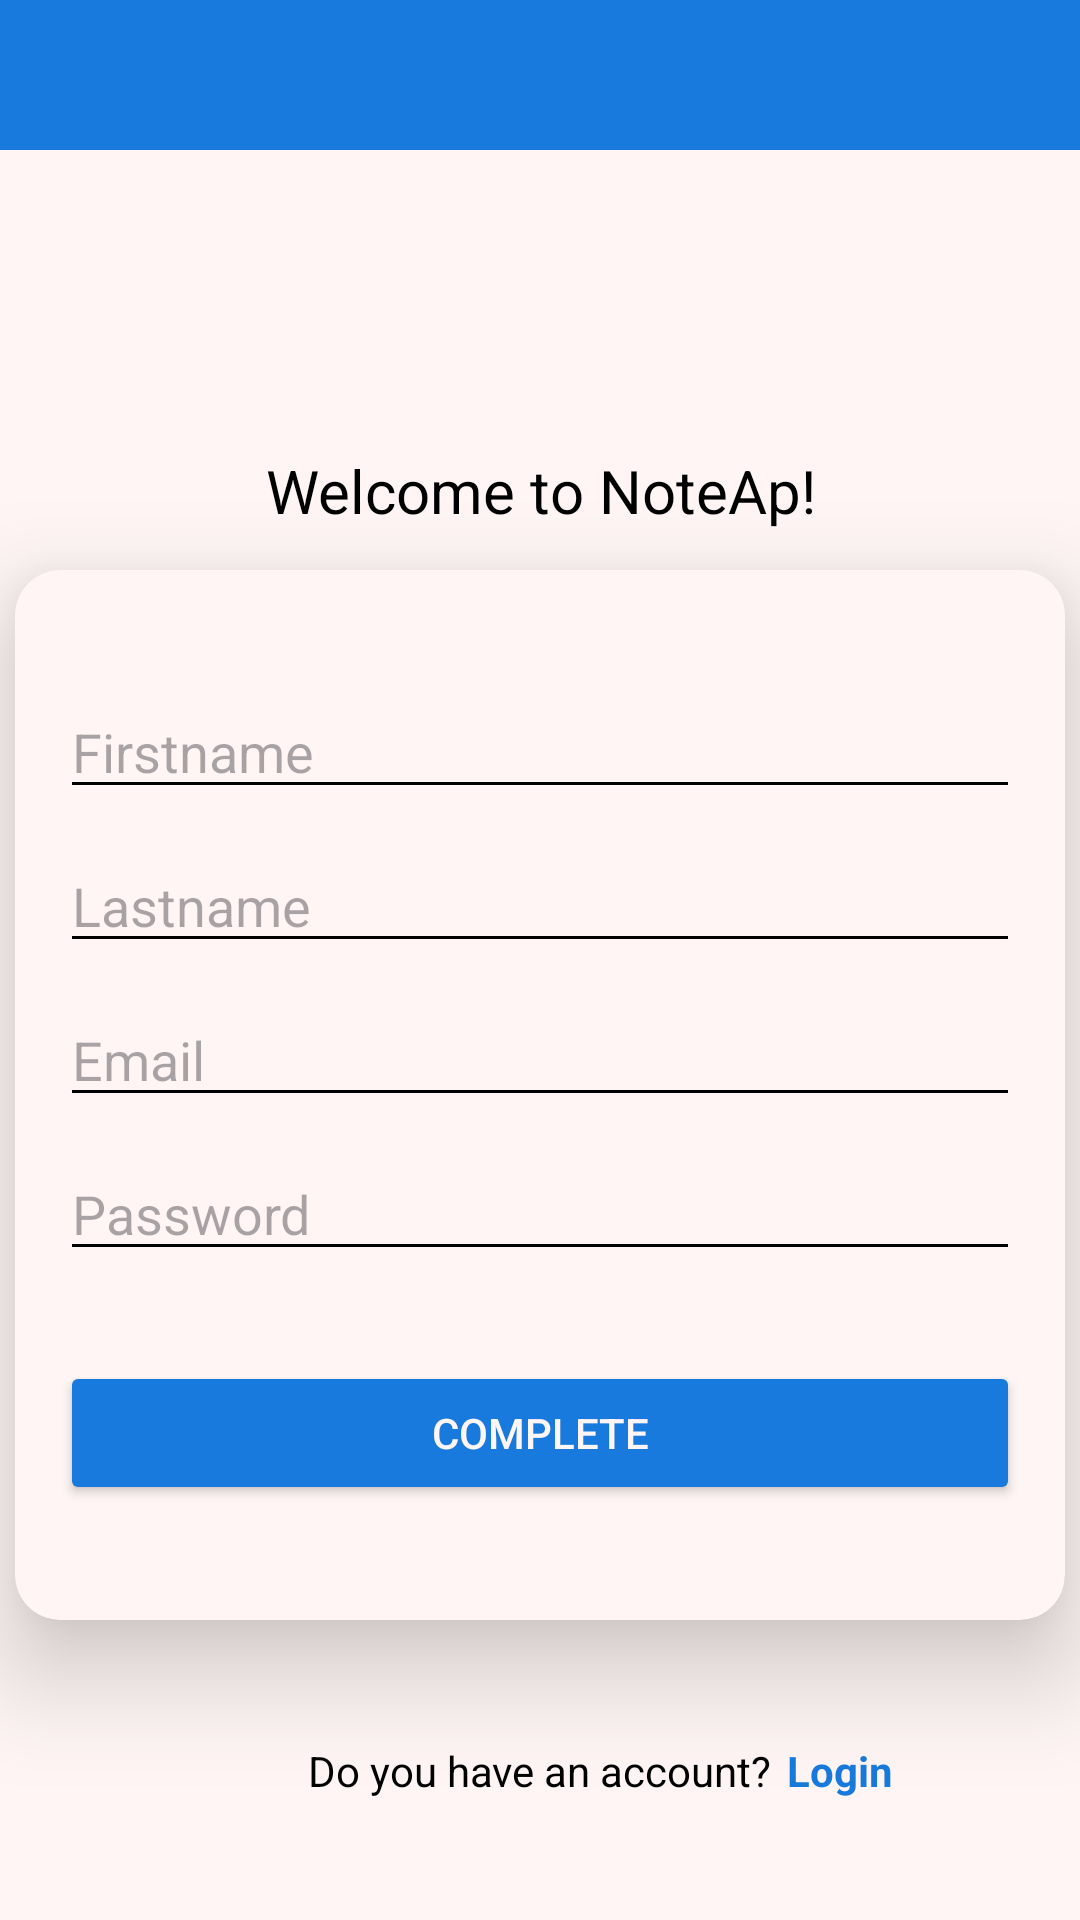

Produce the Android XML layout that renders to this screen, including the resource entries it uses.
<!-- AndroidManifest.xml: application theme Theme.NoteApp -->
<!-- res/layout/activity_register.xml -->
<?xml version="1.0" encoding="utf-8"?>
<androidx.constraintlayout.widget.ConstraintLayout xmlns:android="http://schemas.android.com/apk/res/android"
    xmlns:app="http://schemas.android.com/apk/res-auto"
    xmlns:tools="http://schemas.android.com/tools"
    android:layout_width="match_parent"
    android:layout_height="match_parent"
    android:background="@color/colorPrimary">


    <com.google.android.material.appbar.AppBarLayout
        android:id="@+id/appBar"
        android:layout_width="match_parent"
        android:layout_height="50dp"
        app:layout_constraintLeft_toLeftOf="parent"
        app:layout_constraintRight_toRightOf="parent"
        app:layout_constraintTop_toTopOf="parent">

        <androidx.appcompat.widget.Toolbar
            android:id="@+id/toolbar"
            android:layout_width="match_parent"
            android:layout_height="50dp"
            android:background="@color/colorPrimaryDark"
            app:titleTextColor="@color/white" />
    </com.google.android.material.appbar.AppBarLayout>

    <ImageView
        android:layout_width="70dp"
        android:layout_height="70dp"
        android:layout_marginTop="5dp"
        android:src="@mipmap/add"
        app:layout_constraintBottom_toTopOf="@id/welcomeText"
        app:layout_constraintLeft_toLeftOf="parent"
        app:layout_constraintRight_toRightOf="parent" />


    <TextView
        android:id="@+id/welcomeText"
        android:layout_width="match_parent"
        android:layout_height="wrap_content"
        android:layout_marginTop="100dp"
        android:gravity="center"
        android:text="Welcome to NoteAp!"
        android:textColor="@color/black"
        android:textSize="20sp"
        app:layout_constraintTop_toBottomOf="@id/appBar" />

    <TextView
        android:layout_width="match_parent"
        android:layout_height="wrap_content"
        android:layout_marginTop="10dp"
        android:gravity="center"
        android:text="Take control of your notes using NoteAP"
        android:textColor="@color/black"
        app:layout_constraintTop_toBottomOf="@id/welcomeText" />

    <androidx.cardview.widget.CardView
        android:id="@+id/cardView"
        android:layout_width="350dp"
        android:layout_height="350dp"
        android:layout_marginTop="40dp"
        android:backgroundTint="@color/colorPrimary"
        app:layout_constraintBottom_toBottomOf="parent"
        app:layout_constraintLeft_toLeftOf="parent"
        app:layout_constraintRight_toRightOf="parent"
        app:layout_constraintTop_toBottomOf="@id/appBar"
        app:cardCornerRadius="15dp"
        app:cardElevation="20dp"
        >

        <LinearLayout
            android:id="@+id/linear"
            android:layout_width="match_parent"
            android:layout_height="wrap_content"
            android:layout_gravity="center"
            android:orientation="vertical"
            android:padding="15dp">

            <EditText
                android:id="@+id/firstNameEditText"
                android:layout_width="match_parent"
                android:layout_height="wrap_content"
                android:backgroundTint="@color/black"
                android:hint="Firstname" />

            <EditText
                android:id="@+id/lastNameEditText"
                android:layout_width="match_parent"
                android:layout_marginTop="10dp"
                android:layout_height="wrap_content"
                android:backgroundTint="@color/black"
                android:hint="Lastname" />

            <EditText
                android:id="@+id/emailEditText"
                android:layout_width="match_parent"
                android:layout_marginTop="10dp"
                android:layout_height="wrap_content"
                android:backgroundTint="@color/black"
                android:hint="Email" />

            <EditText
                android:id="@+id/passwordEditText"
                android:layout_width="match_parent"
                android:layout_height="wrap_content"
                android:layout_marginTop="10dp"
                android:backgroundTint="@color/black"
                android:hint="Password"
                android:inputType="numberPassword"
                android:maxLength="8" />

            <Button
                android:id="@+id/completeBtn"
                android:layout_width="match_parent"
                android:layout_height="wrap_content"
                android:layout_gravity="center"
                android:layout_marginTop="30dp"
                android:backgroundTint="@color/colorPrimaryDark"
                android:text="Complete"
                android:textColor="@color/colorPrimary"
                />
        </LinearLayout>

    </androidx.cardview.widget.CardView>


    <TextView
        android:id="@+id/doYouHave"
        android:layout_width="wrap_content"
        android:layout_height="wrap_content"
        android:text="Do you have an account?"
        android:textColor="@color/black"
        app:layout_constraintBottom_toBottomOf="parent"
        app:layout_constraintLeft_toLeftOf="parent"
        app:layout_constraintRight_toRightOf="parent"
        app:layout_constraintTop_toBottomOf="@id/cardView" />

    <TextView
        android:id="@+id/loginBtn"
        android:layout_width="wrap_content"
        android:layout_height="wrap_content"
        android:layout_marginLeft="5dp"
        android:clickable="true"
        android:text="Login"
        android:textColor="@color/colorPrimaryDark"
        android:textStyle="bold"
        app:layout_constraintLeft_toRightOf="@id/doYouHave"
        app:layout_constraintTop_toTopOf="@id/doYouHave" />


</androidx.constraintlayout.widget.ConstraintLayout>
<!-- resources referenced by this layout -->
<resources>
  <color name="black">#FF000000</color>
  <color name="colorPrimary">#FFF5F5</color>
  <color name="colorPrimaryDark">#177ADC</color>
  <color name="white">#FFFFFFFF</color>
  <style name="Theme.NoteApp" parent="Base.Theme.NoteApp" />
  <style name="Base.Theme.NoteApp" parent="Theme.Material3.DayNight.NoActionBar">
          
          
          <item name="colorPrimary">@color/colorPrimary</item>
          <item name="colorPrimaryDark">@color/colorPrimaryDark</item>
          <item name="colorAccent">@color/colorAccent</item>
          <item name="android:textColorSecondary">@color/white</item>
      </style>
  <color name="colorAccent">#B7172A</color>
</resources>
